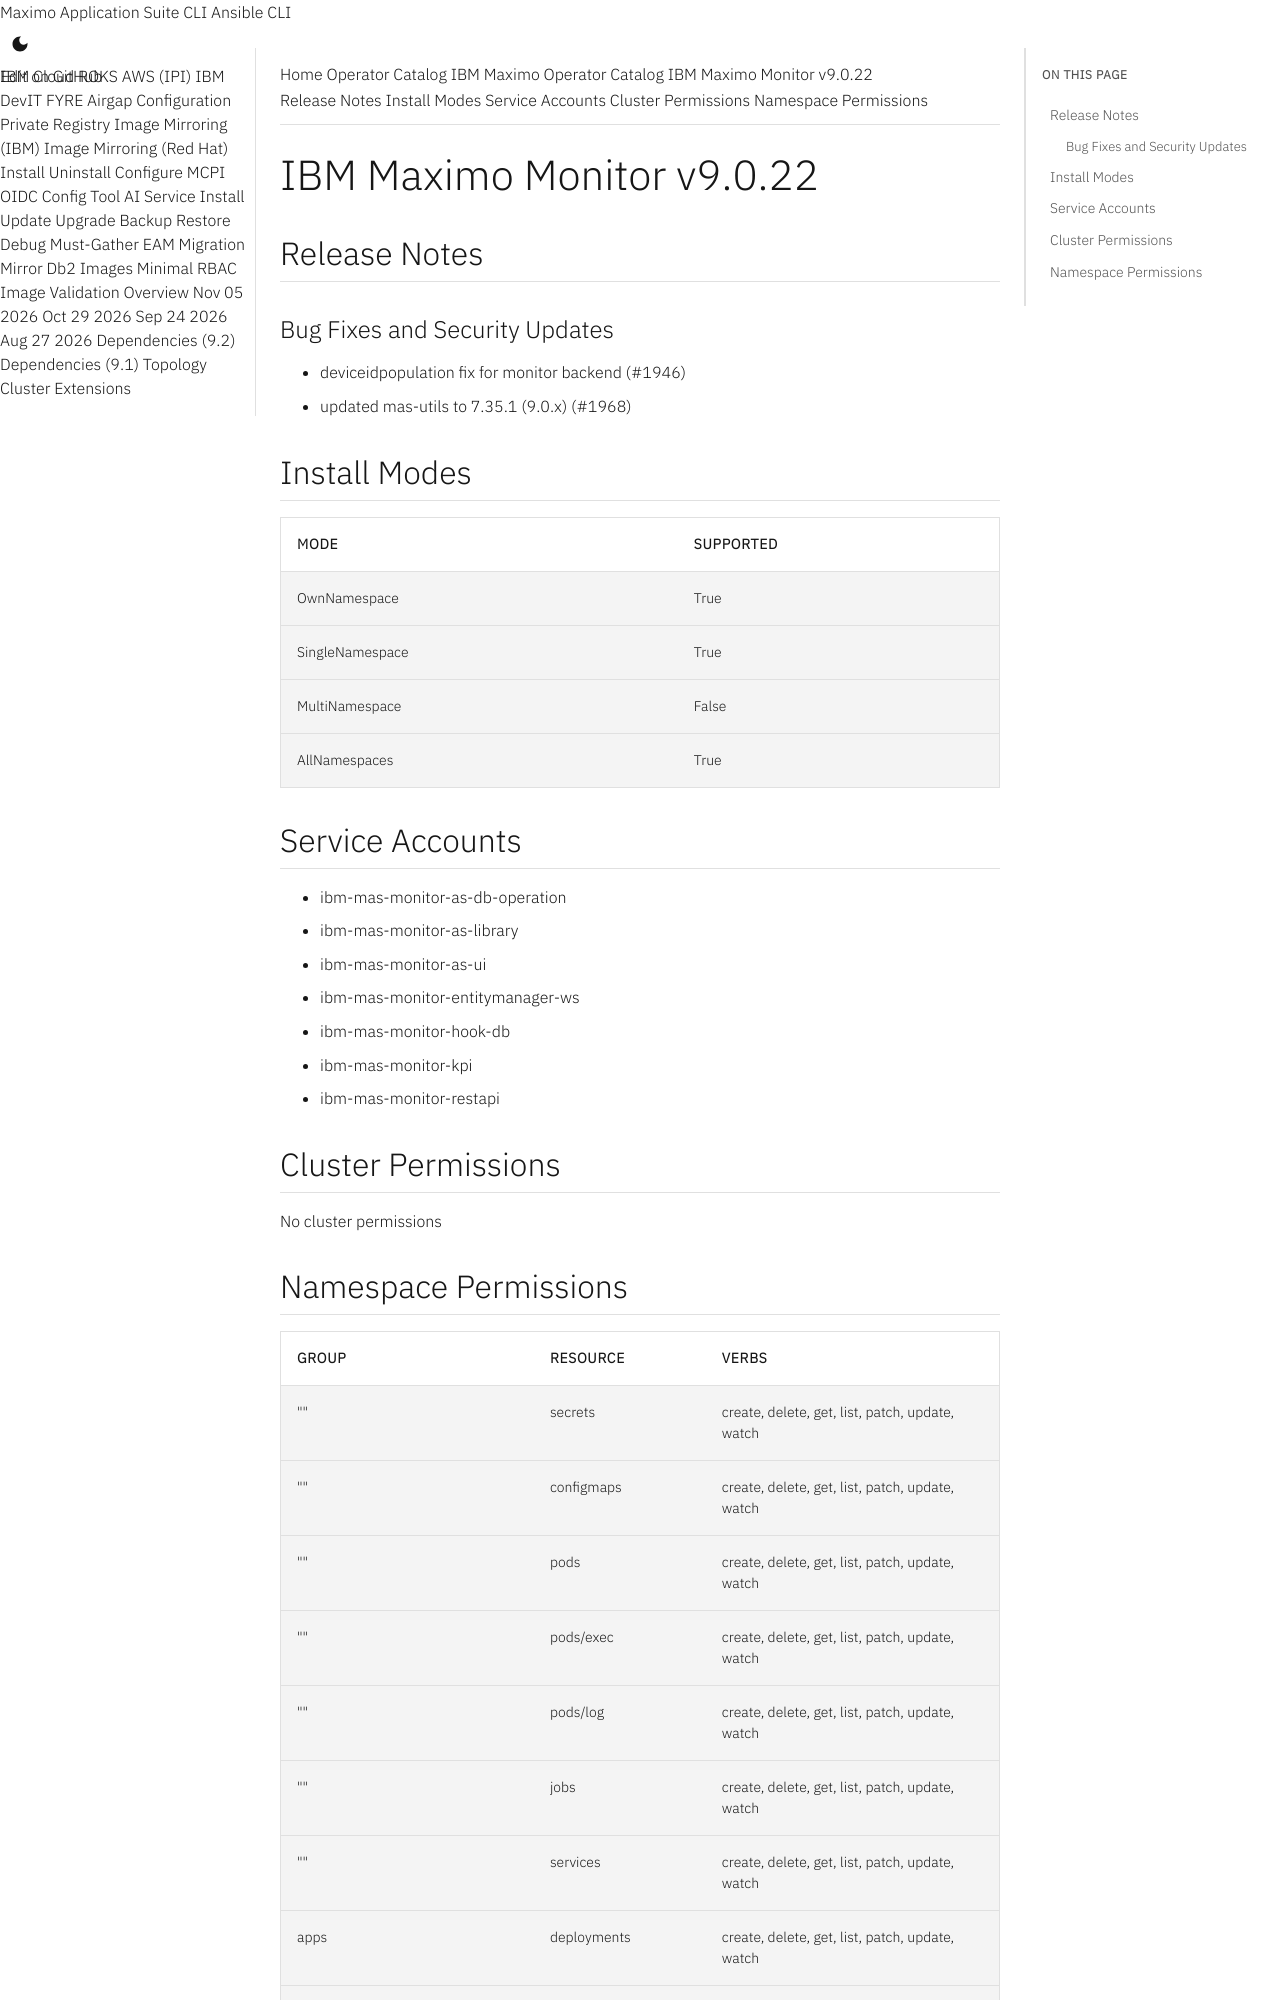

repository: ibm-mas/cli · page: catalogs/packages/ibm-mas-monitor/9.0.22/index.html · generator: mkdocs

extra_breadcrumb_title_1: Operator Catalog
extra_breadcrumb_title_2: IBM Maximo Operator Catalog
extra_breadcrumb_url_2: ../../../
nav_title: Operator Catalog

IBM Maximo Monitor v9.0.22
================================================================================

Release Notes
--------------------------------------------------------------------------------
### Bug Fixes and Security Updates
- deviceidpopulation fix for monitor backend (#1946)
- updated mas-utils to 7.35.1 (9.0.x) (#1968)

Install Modes
--------------------------------------------------------------------------------
| Mode                 | Supported |
| :------------------- | :-------- |
| OwnNamespace         | True      |
| SingleNamespace      | True      |
| MultiNamespace       | False     |
| AllNamespaces        | True      |

Service Accounts
--------------------------------------------------------------------------------
- ibm-mas-monitor-as-db-operation
- ibm-mas-monitor-as-library
- ibm-mas-monitor-as-ui
- ibm-mas-monitor-entitymanager-ws
- ibm-mas-monitor-hook-db
- ibm-mas-monitor-kpi
- ibm-mas-monitor-restapi

Cluster Permissions
--------------------------------------------------------------------------------
No cluster permissions
